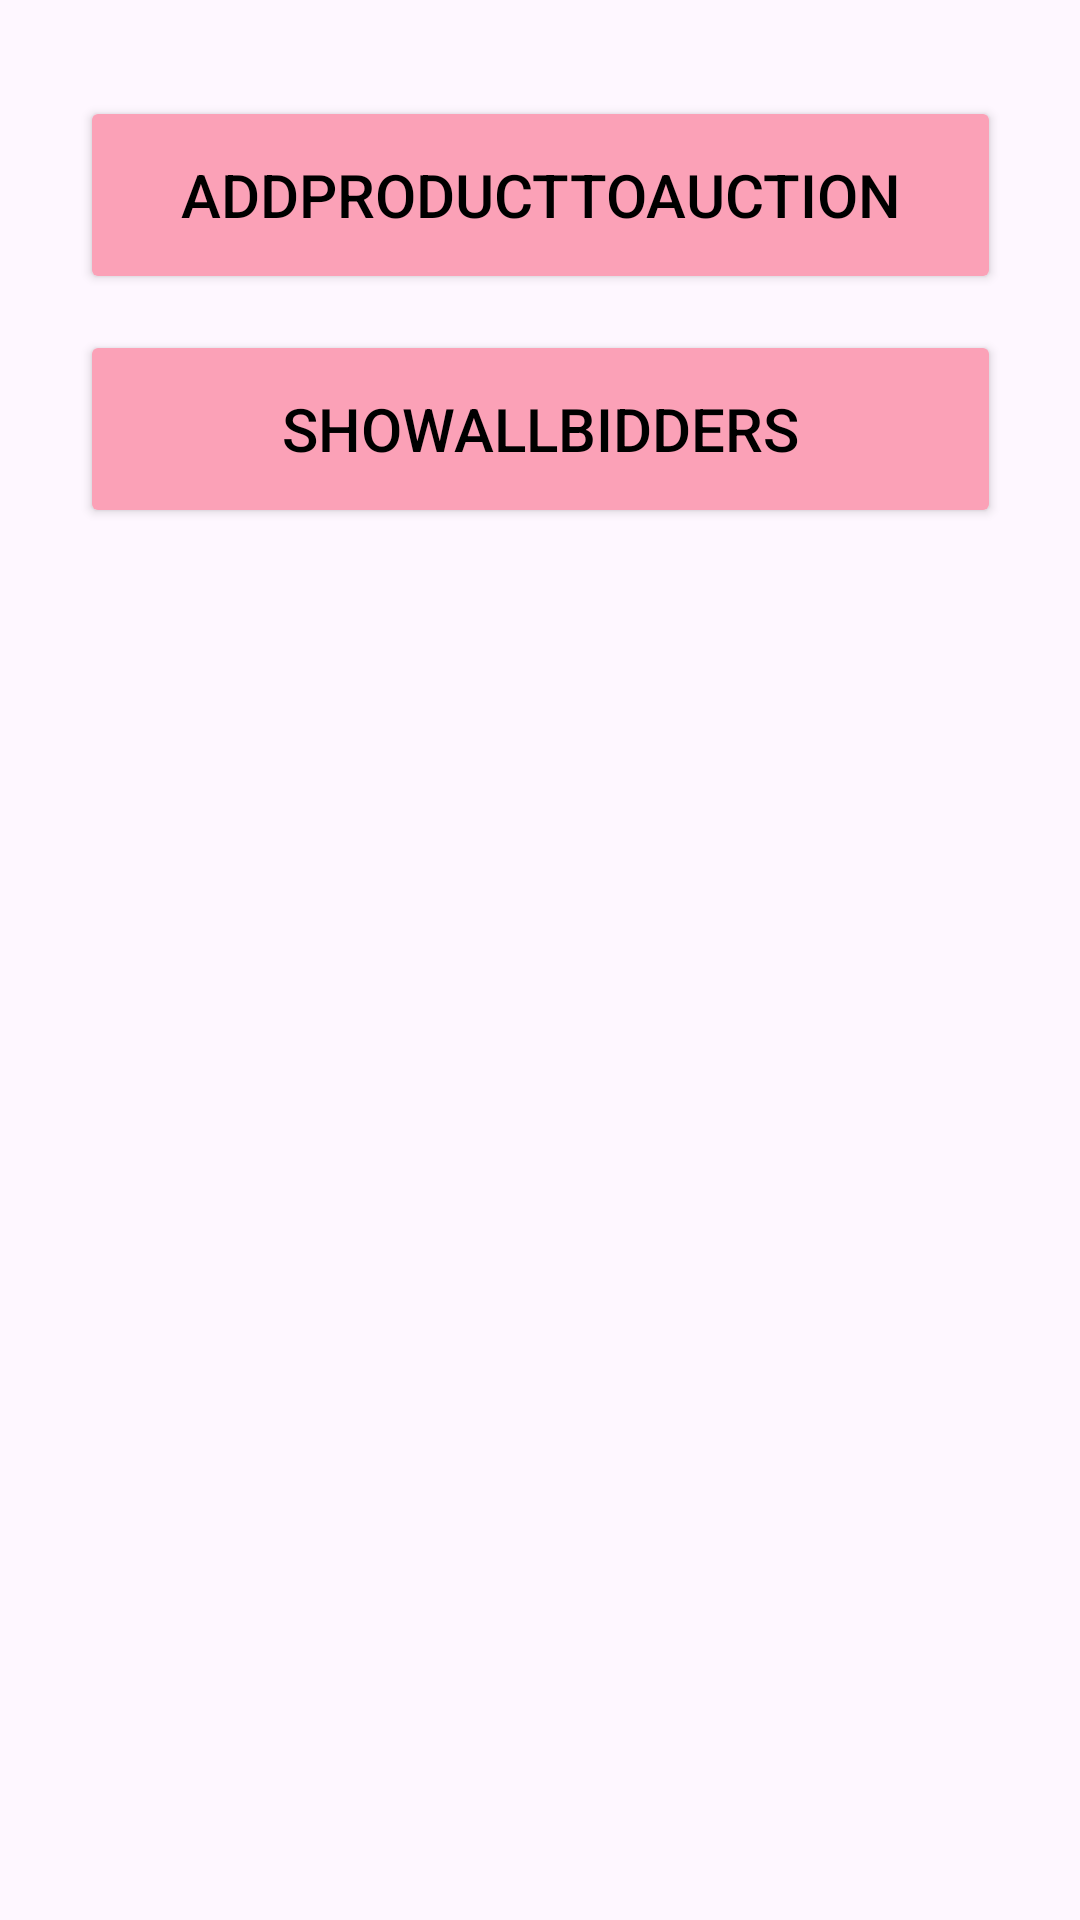

Reconstruct the res/layout file that produces this screen, plus the resources it refers to.
<!-- AndroidManifest.xml: application theme Theme.NawalProj -->
<!-- res/layout/activity_show_all_auction_products.xml -->
<?xml version="1.0" encoding="utf-8"?>
<androidx.constraintlayout.widget.ConstraintLayout xmlns:android="http://schemas.android.com/apk/res/android"
    xmlns:app="http://schemas.android.com/apk/res-auto"
    xmlns:tools="http://schemas.android.com/tools"
    android:background="@drawable/backg3"
    android:layout_width="match_parent"
    android:layout_height="match_parent"
    android:orientation="vertical">

    <Button
        android:id="@+id/btAddToAuctionProd"
        android:layout_width="307dp"
        android:layout_height="66dp"
        android:layout_marginStart="50dp"
        android:layout_marginTop="32dp"
        android:layout_marginEnd="50dp"
        android:text="AddProductToAuction"
        android:textAlignment="center"
        android:textSize="20sp"
        android:backgroundTint="@color/pink"
        android:textColor="@color/black"
        app:layout_constraintEnd_toEndOf="parent"
        app:layout_constraintStart_toStartOf="parent"
        app:layout_constraintTop_toTopOf="parent" />
    <Button
        android:id="@+id/btShowAllBidders"
        android:layout_width="307dp"
        android:layout_height="66dp"
        android:layout_marginStart="50dp"
        android:layout_marginTop="110dp"
        android:layout_marginEnd="50dp"
        android:text="ShowAllBidders"
        android:textAlignment="center"
        android:textSize="20sp"
        android:backgroundTint="@color/pink"
        android:textColor="@color/black"
        app:layout_constraintEnd_toEndOf="parent"
        app:layout_constraintStart_toStartOf="parent"
        app:layout_constraintTop_toTopOf="parent" />

    <ListView
        android:id="@+id/lvauctionproduct"
        android:layout_width="414dp"
        android:layout_height="650dp"
        android:layout_marginTop="20dp"
        android:divider="@color/black"
        android:textColor="@color/black"
        android:dividerHeight="2dp"
        app:layout_constraintEnd_toEndOf="parent"
        app:layout_constraintTop_toBottomOf="@+id/btShowAllBidders" />

</androidx.constraintlayout.widget.ConstraintLayout>
<!-- resources referenced by this layout -->
<resources>
  <color name="black">#FF000000</color>
  <color name="pink">#FBA1B7</color>
  <style name="Theme.NawalProj" parent="Base.Theme.NawalProj" />
  <style name="Base.Theme.NawalProj" parent="Theme.Material3.DayNight.NoActionBar">
          
          <item name="colorPrimary">@color/lavender</item>
          <item name="colorPrimaryVariant">@color/lavender</item>
          <item name="colorOnPrimary">@color/white</item>
          
          <item name="colorSecondary">@color/teal_200</item>
          <item name="colorSecondaryVariant">@color/teal_700</item>
          <item name="colorOnSecondary">@color/black</item>
  
          
          <item name="android:statusBarColor">?attr/colorPrimaryVariant</item>
          
          
      </style>
  <color name="lavender">#8692f7</color>
  <color name="white">#FFFFFFFF</color>
  <color name="teal_200">#FF03DAC5</color>
  <color name="teal_700">#FF018786</color>
</resources>
